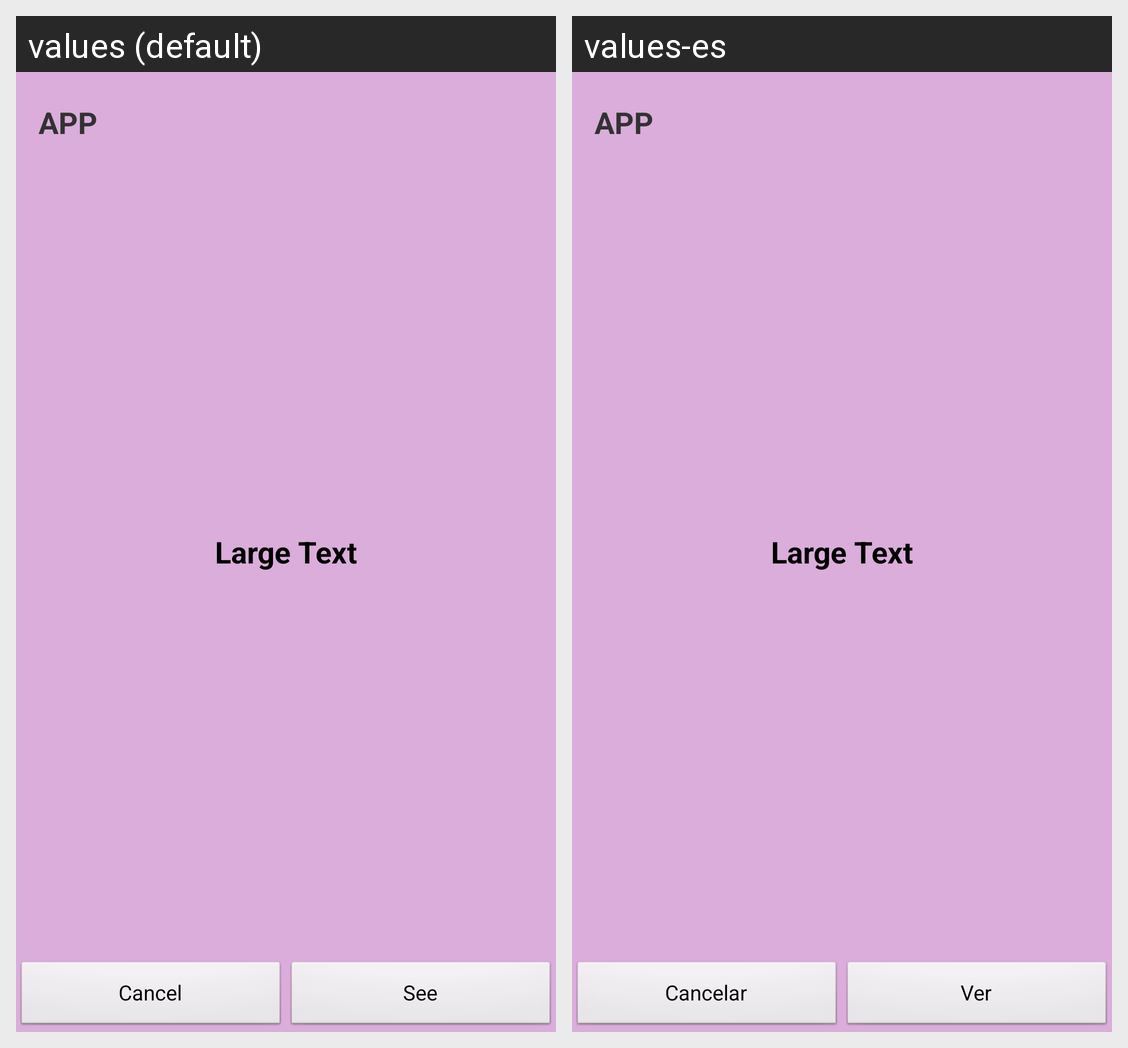

Translations of the strings shown on this Android screen, per locale in the grid:
Android screen res/layout/messagebox.xml rendered under 2 locales, left to right: values (default), values-es. Device: Nexus 5 (rendered at 1080×1920; each locale shown at half size, 540×960, under a caption strip naming it); theme AppTheme.
Strings drawn on this screen, with the default value and each locale's value (text and hints the layout hard-codes, and strings that could not be matched under every locale, appear in the picture but are not listed):

cancel
  values: Cancel
  values-es: Cancelar

see
  values: See
  values-es: Ver
